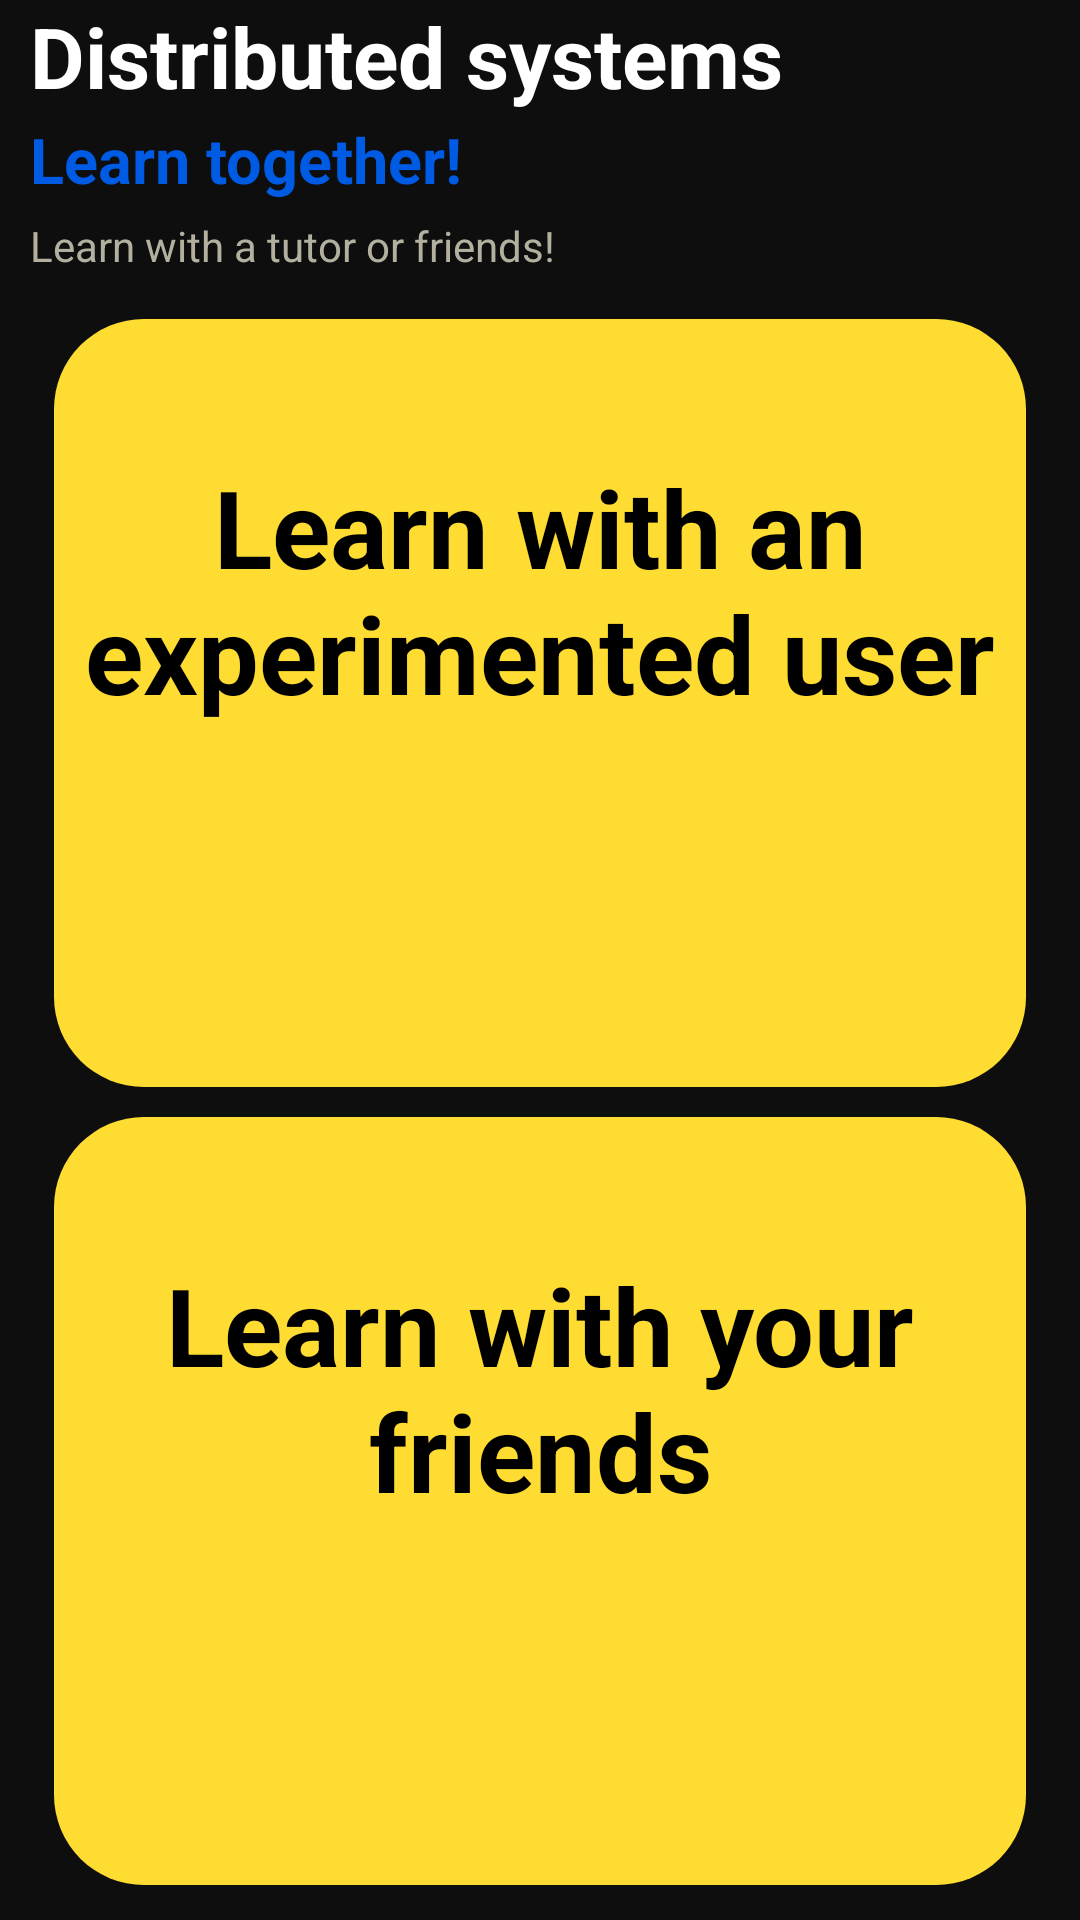

Write the Android layout XML for this screen, with the resource values it uses.
<!-- AndroidManifest.xml: application theme Theme.GamificationApp -->
<!-- res/layout/fragment_collaborative_method_selection.xml -->
<?xml version="1.0" encoding="utf-8"?>
<androidx.constraintlayout.widget.ConstraintLayout xmlns:android="http://schemas.android.com/apk/res/android"
    android:layout_width="match_parent"
    android:layout_height="match_parent"
    xmlns:app="http://schemas.android.com/apk/res-auto"
    android:background="@color/background_black">
    <TextView
        android:id="@+id/id_text_view_subject"
        android:layout_width="wrap_content"
        android:layout_height="wrap_content"
        app:layout_constraintStart_toStartOf="parent"
        app:layout_constraintTop_toTopOf="parent"
        android:text="Distributed systems"
        android:textColor="@color/white"
        android:textStyle="bold"
        android:textSize="@dimen/subTitleSize"
        android:layout_marginLeft="10dp"
        />
    <TextView
        android:id="@+id/id_text_view_action"
        android:layout_width="wrap_content"
        android:layout_height="wrap_content"
        app:layout_constraintStart_toStartOf="parent"
        app:layout_constraintTop_toBottomOf="@id/id_text_view_subject"
        android:text="Learn together!"
        android:textColor="@color/text_blue"
        android:layout_marginLeft="10dp"
        android:textSize="@dimen/actionSubtitleSize"
        android:textStyle="bold"
        android:layout_marginTop="5px"
        />
    <TextView
        android:id="@+id/id_text_view_suggestion"
        android:layout_width="wrap_content"
        android:layout_height="wrap_content"
        app:layout_constraintStart_toStartOf="parent"
        app:layout_constraintTop_toBottomOf="@id/id_text_view_action"
        android:text="Learn with a tutor or friends!"
        android:textColor="@color/text_grey"
        android:layout_marginLeft="10dp"
        android:layout_marginTop="5dp"/>
    <TextView
        android:id="@+id/id_text_view_experimented_method"
        android:layout_width="0dp"
        android:layout_height="0dp"
        app:layout_constraintStart_toStartOf="parent"
        app:layout_constraintEnd_toEndOf="parent"
        app:layout_constraintTop_toBottomOf="@id/id_text_view_suggestion"
        android:background="@drawable/method_shape"
        app:layout_constraintWidth_percent=".90"
        app:layout_constraintHeight_percent="0.40"
        android:layout_marginTop="15dp"
        />
    <TextView
        android:id="@+id/id_text_view_experimented_text"
        android:layout_width="wrap_content"
        android:layout_height="wrap_content"
        app:layout_constraintStart_toStartOf="@id/id_text_view_experimented_method"
        app:layout_constraintEnd_toEndOf="@id/id_text_view_experimented_method"
        app:layout_constraintTop_toTopOf="@id/id_text_view_experimented_method"
        android:text="Learn with an experimented user"
        android:textColor="@color/black"
        android:textStyle="bold"
        android:textAlignment="center"
        android:textSize="36sp"
        android:layout_marginTop="45dp"
        />
    <ImageView
        android:layout_width="50dp"
        android:layout_height="50dp"
        app:layout_constraintStart_toStartOf="@id/id_text_view_experimented_method"
        app:layout_constraintEnd_toEndOf="@id/id_text_view_experimented_method"
        app:layout_constraintTop_toBottomOf="@id/id_text_view_experimented_text"
        android:src="@drawable/school_icon"
        android:layout_marginTop="30dp"/>
    <TextView
        android:id="@+id/id_text_view_collaborative_method"
        android:layout_width="0dp"
        android:layout_height="0dp"
        app:layout_constraintStart_toStartOf="parent"
        app:layout_constraintEnd_toEndOf="parent"
        app:layout_constraintTop_toBottomOf="@id/id_text_view_experimented_method"
        android:background="@drawable/method_shape"
        app:layout_constraintWidth_percent=".90"
        app:layout_constraintHeight_percent="0.40"
        android:layout_marginTop="10dp"
        />
    <TextView
        android:id="@+id/id_text_view_collaborative_text"
        android:layout_width="0dp"
        android:layout_height="wrap_content"
        app:layout_constraintStart_toStartOf="@+id/id_text_view_collaborative_method"
        app:layout_constraintEnd_toEndOf="@+id/id_text_view_collaborative_method"
        app:layout_constraintTop_toTopOf="@+id/id_text_view_collaborative_method"
        android:text="Learn with your friends"
        android:textColor="@color/black"
        android:textStyle="bold"
        android:textAlignment="center"
        android:textSize="36sp"
        android:layout_marginTop="45dp"/>
    <ImageView
        android:layout_width="50dp"
        android:layout_height="50dp"
        app:layout_constraintStart_toStartOf="@id/id_text_view_collaborative_method"
        app:layout_constraintEnd_toEndOf="@id/id_text_view_collaborative_method"
        app:layout_constraintTop_toBottomOf="@id/id_text_view_collaborative_text"
        android:src="@drawable/face_smile_icon"
        android:layout_marginTop="30dp"/>

</androidx.constraintlayout.widget.ConstraintLayout>
<!-- resources referenced by this layout -->
<resources>
  <color name="background_black">#0E0E0E</color>
  <color name="black">#000000</color>
  <color name="text_blue">#005BE4</color>
  <color name="text_grey">#B4B0A0</color>
  <color name="white">#FFFFFFFF</color>
  <dimen name="actionSubtitleSize">21sp</dimen>
  <dimen name="subTitleSize">28sp</dimen>
  <!-- drawable method_shape (drawable) -->
  <?xml version="1.0" encoding="utf-8"?>
  <layer-list xmlns:android="http://schemas.android.com/apk/res/android">
      <item>
          <shape android:shape="rectangle">
              <solid android:color="@color/yellow"/>
              <corners
                  android:radius="30dp">
              </corners>
              <size android:width="50dp" android:height="50dp"/>
          </shape>
      </item>
  </layer-list>
  <style name="Theme.GamificationApp" parent="Theme.MaterialComponents.DayNight.NoActionBar">
          
          <item name="colorPrimary">@color/background_black</item>
          <item name="colorPrimaryVariant">@color/background_black</item>
          <item name="colorOnPrimary">@color/white</item>
          
          <item name="colorSecondary">@color/teal_200</item>
          <item name="colorSecondaryVariant">@color/teal_700</item>
          <item name="colorOnSecondary">@color/background_black</item>
          
          <item name="android:statusBarColor">?attr/colorPrimaryVariant</item>
          
      </style>
  <color name="yellow">#FEDC31</color>
  <color name="teal_200">#FF03DAC5</color>
  <color name="teal_700">#FF018786</color>
</resources>
